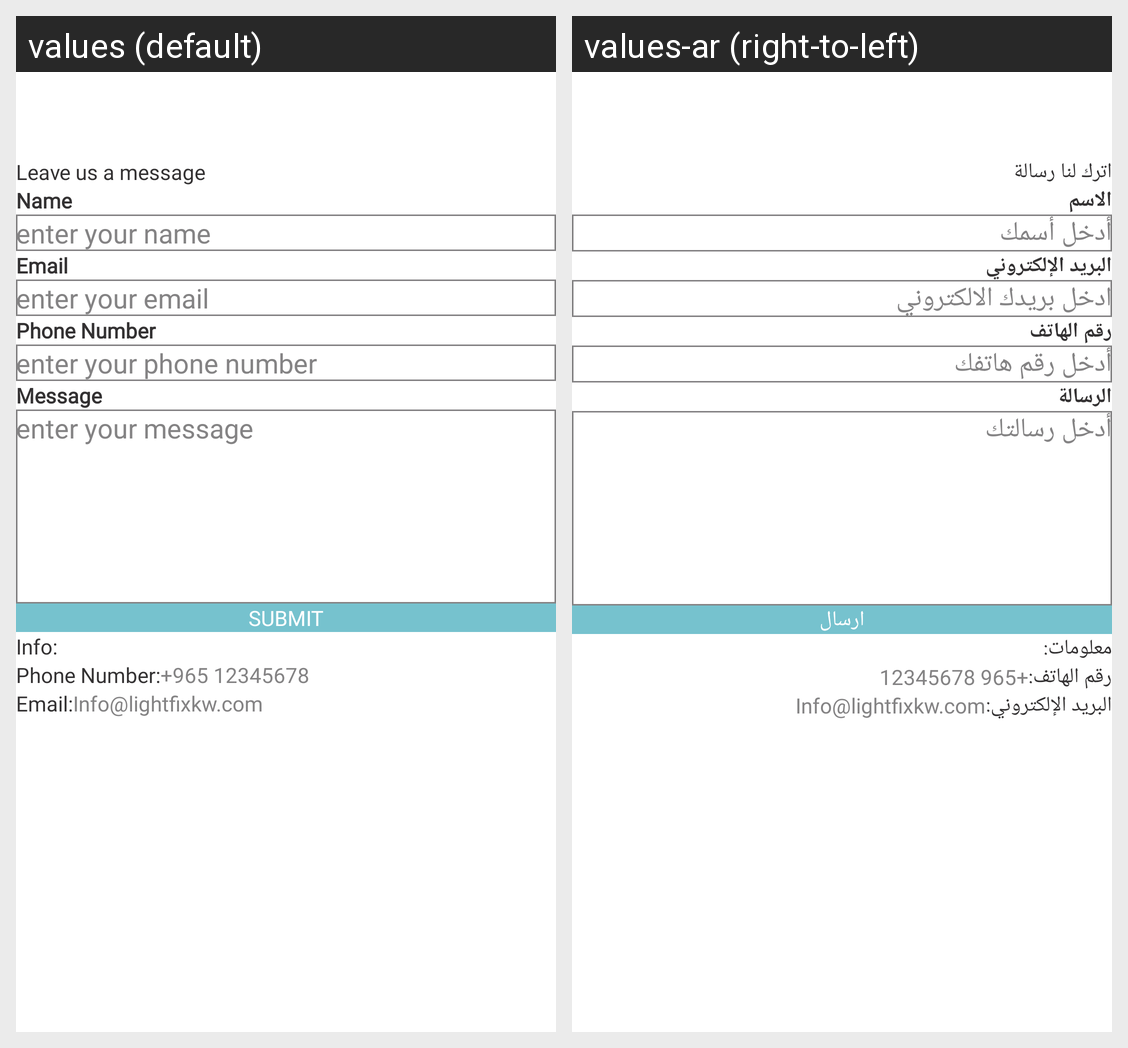

Strings drawn on this Android screen and how each of the app's shown locales translates them:
Android screen res/layout/activity_contactus.xml rendered under 2 locales, left to right: values (default), values-ar (right-to-left). Device: Nexus 5 (rendered at 1080×1920; each locale shown at half size, 540×960, under a caption strip naming it); theme AppTheme.
Strings drawn on this screen, with the default value and each locale's value (text and hints the layout hard-codes, and strings that could not be matched under every locale, appear in the picture but are not listed):

leave_us_a_message
  values: Leave us a message
  values-ar: اترك لنا رسالة

name
  values: Name
  values-ar: الاسم

enter_your_name
  values: enter your name
  values-ar: أدخل أسمك

email
  values: Email
  values-ar: البريد الإلكتروني

enter_your_email2
  values: enter your email
  values-ar: ادخل بريدك الالكتروني

phone_number
  values: Phone Number
  values-ar: رقم الهاتف

enter_your_phone_number
  values: enter your phone number
  values-ar: أدخل رقم هاتفك

message
  values: Message
  values-ar: الرسالة

enter_your_message
  values: enter your message
  values-ar: أدخل رسالتك

submit
  values: SUBMIT
  values-ar: ارسال

info
  values: Info:
  values-ar: معلومات:

phone_number_info
  values: Phone Number:
  values-ar: رقم الهاتف:

info_email
  values: Email:
  values-ar: البريد الإلكتروني:
